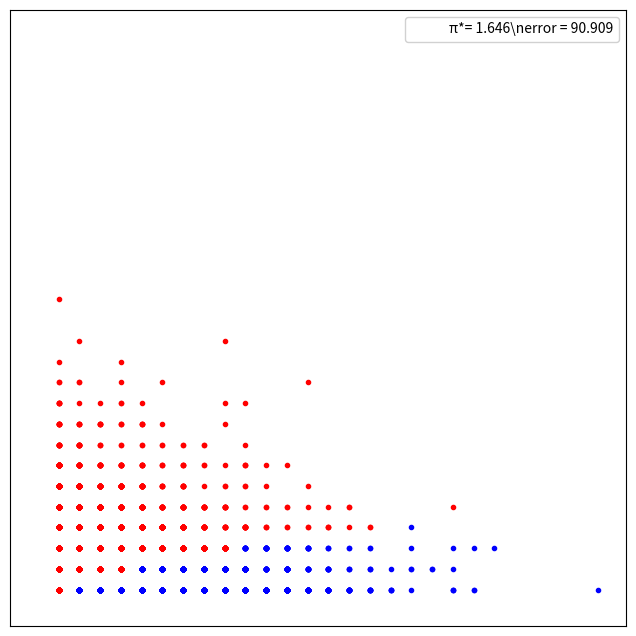

The script that saved this image:
from scipy.stats import geom
import numpy as np
import matplotlib.pyplot as plt

# Exercitiul 2 a)
# Parametri pentru distributia geometrica
theta_X = 0.3
theta_Y = 0.5

# Numarul de realizari
N = 10000

# Generare de variabile aleatoare geometrice
x = geom.rvs(theta_X, size=N)
y = geom.rvs(theta_Y, size=N)

inside = x > y**2
pi = inside.sum() * 4 / N
error = abs((pi - np.pi) / pi) * 100
outside = np.invert(inside)
plt.figure(figsize=(8, 8))
plt.plot(x[inside], y[inside], "b.")
plt.plot(x[outside], y[outside], "r.")
plt.plot(0, 0, label=f"π*= {pi:4.3f}\\nerror = {error:4.3f}", alpha=0)
plt.axis("square")
plt.xticks([])
plt.yticks([])
plt.legend(loc=1, frameon=True, framealpha=0.9)
plt.show()


#Exercitiul 2 b)
k = 30

# Rezultatele aproximării Monte Carlo
results = []

# Realizare k aproximări Monte Carlo
for _ in range(k):
    X = geom.rvs(theta_X)
    Y = geom.rvs(theta_Y)

    if X > Y**2:
        results.append(1)
    else:
        results.append(0)

# Media și deviația standard pentru rezultate
mean_estimate = np.mean(results)
std_dev_estimate = np.std(results)


print("Rezultatele exercitiul 2b)")
print("Aproximarea mediei:", mean_estimate)
print("Aproximarea deviației standard:", std_dev_estimate)




